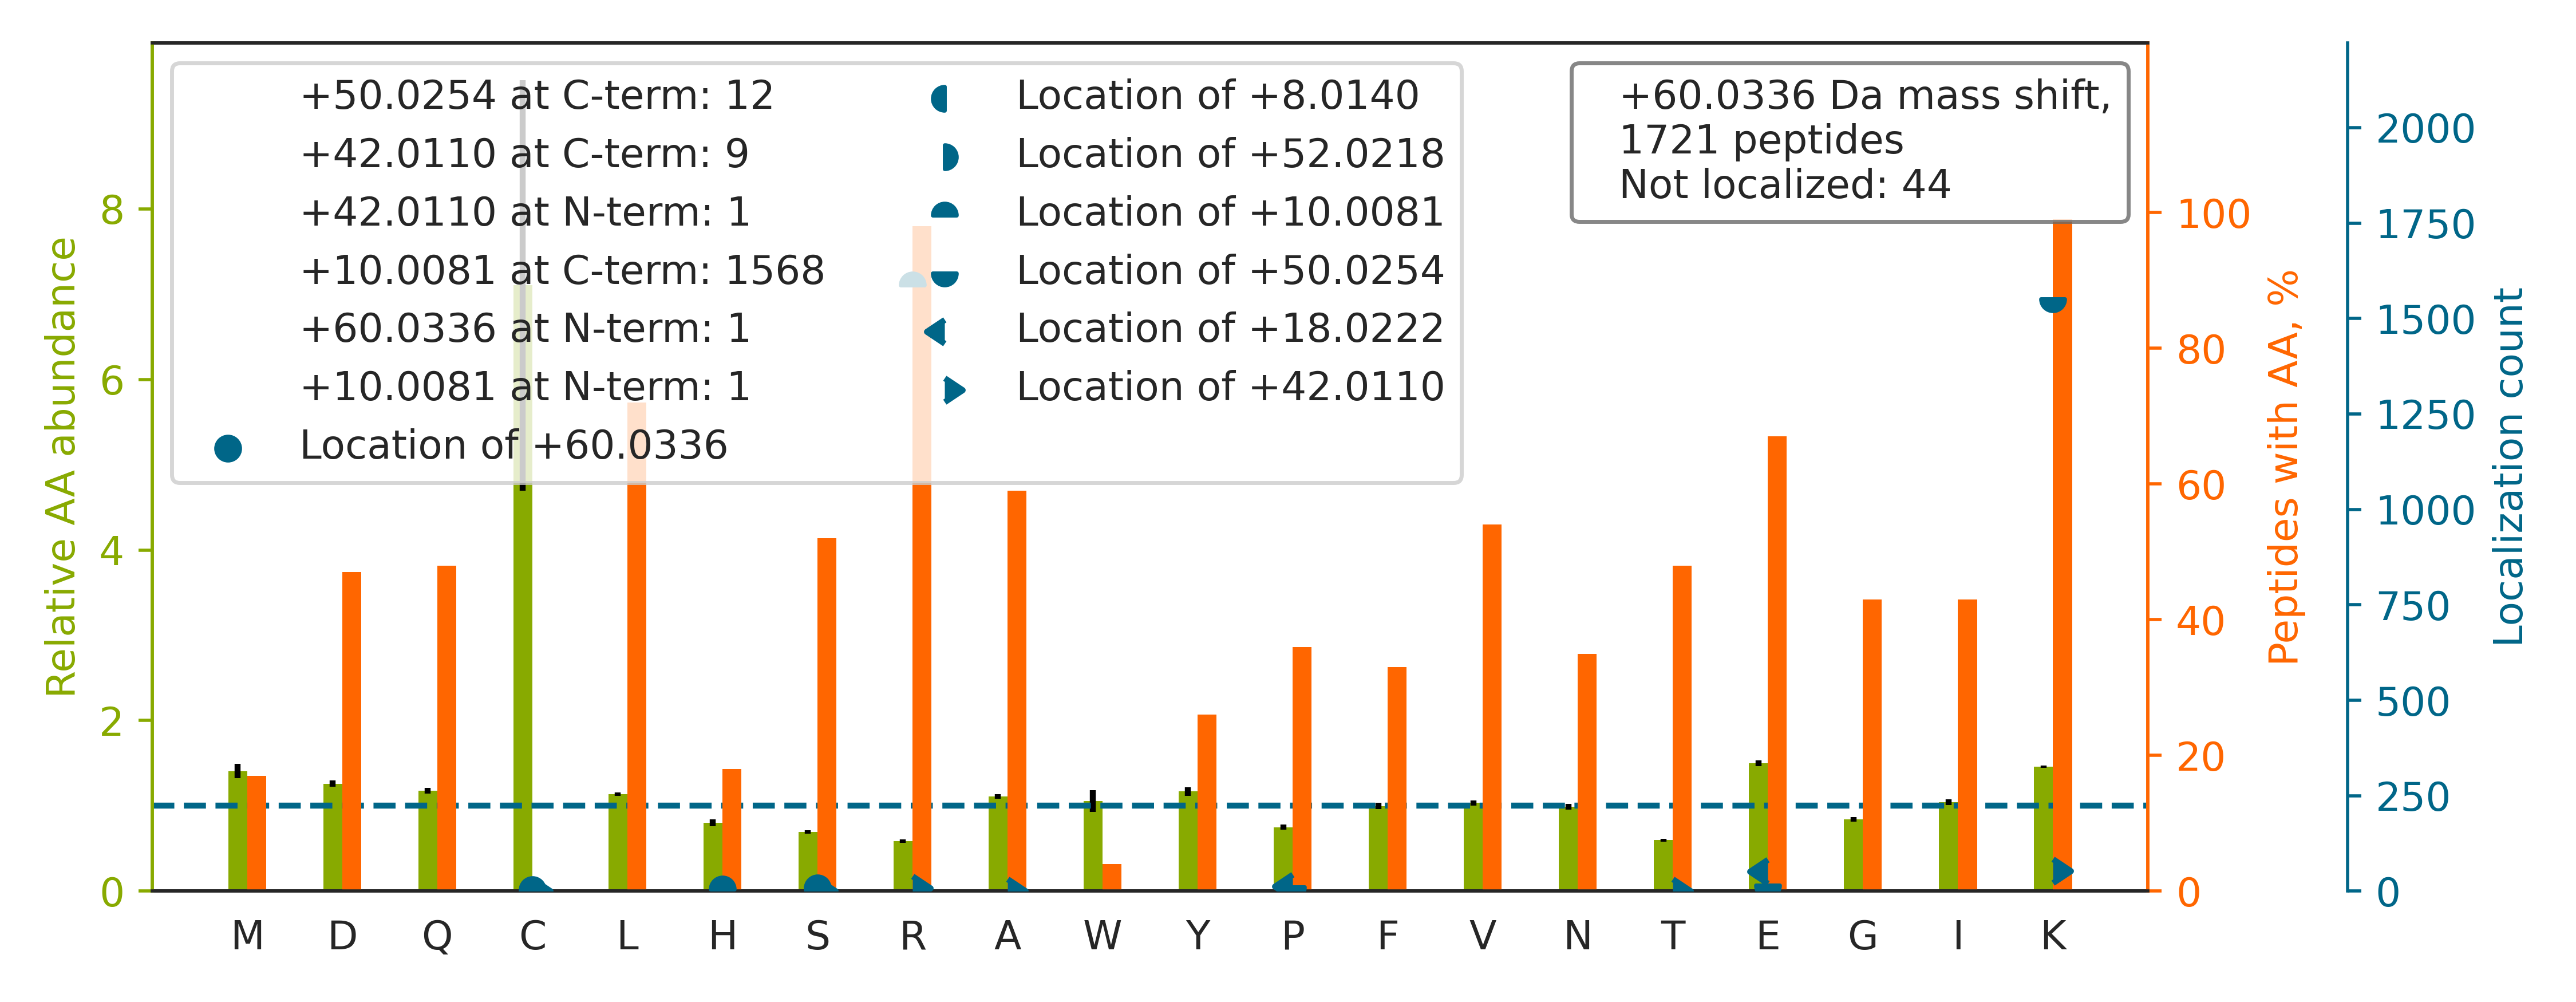

Data behind this chart, as committed beside it:
top isoform	localization score	spectrum
APPPLPPVYSMETETPTAEDIQLLK[+50]R[+10]	1	20160929_QE1_nlc1_BTW_SA_hs_HELA_S_Exp3_…
HGAGAEISTVHPE[+50]QYAKR[+10]	0.9255	20160929_QE1_nlc1_BTW_SA_hs_HELA_S_Exp3_…
LLEDGEDFNLGDALDSSNSMQTIQK[+50]TTTR[+10]	1	20160929_QE1_nlc1_BTW_SA_hs_HELA_S_Exp3_…
TTEAEEVFVPVLNIK[+50]R[+10]	1	20160929_QE1_nlc1_BTW_SA_hs_HELA_S_Exp3_…
TVDFTQDSNYLLTGGQDK[+50]LLR[+10]	1	20160929_QE1_nlc1_BTW_SA_hs_HELA_S_Exp3_…
LPYDVTPEQALAHEEVK[+50]TR[+10]	0.9982	20160929_QE1_nlc1_BTW_SA_hs_HELA_S_Exp3_…
FGLGSVAGAVGATAVYPIDLVK[+50]TR[+10]	0.9235	20160929_QE1_nlc1_BTW_SA_hs_HELA_S_Exp3_…
TGLSSEQTVNVLAQILK[+50]R[+10]	1	20160929_QE1_nlc1_BTW_SA_hs_HELA_S_Exp3_…
VPAATSAIITNDGIGINPAQTAGNVFLK[+50]HGSELR[…	1	20160929_QE1_nlc1_BTW_SA_hs_HELA_S_Exp3_…
NDGAAILAAVSSIAQK[+50]IR[+10]	0.9991	20160929_QE1_nlc1_BTW_SA_hs_HELA_S_Exp3_…
AISHEHSPSDLEAHFVP[+50]LVKR[+10]	0.7162	20160929_QE1_nlc1_BTW_SA_hs_HELA_S_Exp3_…
ISELGSQLSDEAVEDGLFHEFK[+50]R[+10]	0.9904	20160929_QE1_nlc1_BTW_SA_hs_HELA_S_Exp3_…
GSLESPATDVFGSTEEGEKR		20160929_QE1_nlc1_BTW_SA_hs_HELA_S_Exp3_…
AVFQANQENLPILK[+50]R[+10]	0.9936	20160929_QE1_nlc1_BTW_SA_hs_HELA_S_Exp3_…
SLLVIPNTLAVNAAQDSTDLVAK[+50]LR[+10]	1	20160929_QE1_nlc1_BTW_SA_hs_HELA_S_Exp3_…
ELQAHGADELLK[+50]R[+10]	0.9999	20160929_QE1_nlc1_BTW_SA_hs_HELA_S_Exp3_…
LGQSDPAPLQHQMDIYQK[+50]R[+10]	1	20160929_QE1_nlc1_BTW_SA_hs_HELA_S_Exp3_…
GGEDGPAIAIDLSGINETNDLK[+50]R[+10]	1	20160929_QE1_nlc1_BTW_SA_hs_HELA_S_Exp3_…
TLTAVHDAILEDLVFPS[+50]EIVGKR[+10]	0.2035	20160929_QE1_nlc1_BTW_SA_hs_HELA_S_Exp3_…
VIAINVDDPDAANYNDINDVK[+50]R[+10]	1	20160929_QE1_nlc1_BTW_SA_hs_HELA_S_Exp3_…
TPAAETLSQLGQTLQSLK[+50]TR[+10]	0.9739	20160929_QE1_nlc1_BTW_SA_hs_HELA_S_Exp3_…
LISSDGHE[+50]FIVKR[+10]	0.6909	20160929_QE1_nlc1_BTW_SA_hs_HELA_S_Exp3_…
SDGGYTYDTSDLAAIK[+50]QR[+10]	1	20160929_QE1_nlc1_BTW_SA_hs_HELA_S_Exp3_…
NPYYGGESASITPLEDLYK[+50]R[+10]	1	20160929_QE1_nlc1_BTW_SA_hs_HELA_S_Exp3_…
MSSTFIGNSTAIQELFK[+50]R[+10]	0.9439	20160929_QE1_nlc1_BTW_SA_hs_HELA_S_Exp3_…
LGAAPEEESAYVAGEK[+50]R[+10]	0.9232	20160929_QE1_nlc1_BTW_SA_hs_HELA_S_Exp3_…
SVAEGLSGSLVQEPFQLATEK[+50]R[+10]	0.9211	20160929_QE1_nlc1_BTW_SA_hs_HELA_S_Exp3_…
TILSNQTVDIPENVDITLK[+50]GR[+10]	1	20160929_QE1_nlc1_BTW_SA_hs_HELA_S_Exp3_…
HSDENDGGQPHK[+50]R[+10]	0.3347	20160929_QE1_nlc1_BTW_SA_hs_HELA_S_Exp3_…
MSATFIGNSTAIQELFK[+50]R[+10]	0.9997	20160929_QE1_nlc1_BTW_SA_hs_HELA_S_Exp3_…
LLGPDAAINLTDP[+50]DGALAKR[+10]	0.9197	20160929_QE1_nlc1_BTW_SA_hs_HELA_S_Exp3_…
AYPYMEGEPEDDVYLK[+50]R[+10]	1	20160929_QE1_nlc1_BTW_SA_hs_HELA_S_Exp3_…
ILPVFDEPPNPTNVEES[+60]LKR	0.9458	20160929_QE1_nlc1_BTW_SA_hs_HELA_S_Exp3_…
DSGPPPSTVSEAEFEDIMK[+50]R[+10]	0.9966	20160929_QE1_nlc1_BTW_SA_hs_HELA_S_Exp3_…
AQENLNPLVVLNLFK[+50]R[+10]	1	20160929_QE1_nlc1_BTW_SA_hs_HELA_S_Exp3_…
MASTFIGNSTAIQELFK[+50]R[+10]	0.9996	20160929_QE1_nlc1_BTW_SA_hs_HELA_S_Exp3_…
APPVDDAEVDELVLQTK[+50]R[+10]	0.9949	20160929_QE1_nlc1_BTW_SA_hs_HELA_S_Exp3_…
VISYGDDYADLPEYFK[+50]R[+10]	0.9416	20160929_QE1_nlc1_BTW_SA_hs_HELA_S_Exp3_…
EEAAAVPAAAPDDLALLK[+50]NLR[+10]	1	20160929_QE1_nlc1_BTW_SA_hs_HELA_S_Exp3_…
IEEAMDGSETPQLFTVLPEK[+50]R[+10]	0.06638	20160929_QE1_nlc1_BTW_SA_hs_HELA_S_Exp3_…
LQQSHPLSATQIQVK[+50]R[+10]	1	20160929_QE1_nlc1_BTW_SA_hs_HELA_S_Exp3_…
GVDEATIIDILTK[+50]R[+10]	1	20160929_QE1_nlc1_BTW_SA_hs_HELA_S_Exp3_…
GIGTNEQAIIDVLTK[+50]R[+10]	1	20160929_QE1_nlc1_BTW_SA_hs_HELA_S_Exp3_…
LGESVQDLSSFDEYSSELK[+50]SGR[+10]	0.92	20160929_QE1_nlc1_BTW_SA_hs_HELA_S_Exp3_…
NQLTSNPENTVFDAK[+50]R[+10]	1	20160929_QE1_nlc1_BTW_SA_hs_HELA_S_Exp3_…
SAGEEEDGPVLTDEQK[+50]SR[+10]	0.9262	20160929_QE1_nlc1_BTW_SA_hs_HELA_S_Exp3_…
TVTAMDVVYALK[+50]R[+10]	1.0	20160929_QE1_nlc1_BTW_SA_hs_HELA_S_Exp3_…
MAVTFIGNSTAIQELFK[+50]R[+10]	0.9997	20160929_QE1_nlc1_BTW_SA_hs_HELA_S_Exp3_…
GPFTDVVTTNLK[+50]LR[+10]	1.0	20160929_QE1_nlc1_BTW_SA_hs_HELA_S_Exp3_…
TFVNITPAEVGVLVGK[+50]DR[+10]	1	20160929_QE1_nlc1_BTW_SA_hs_HELA_S_Exp3_…
AAGASDVVLYK[+50]IDVPANR[+10]	1	20160929_QE1_nlc1_BTW_SA_hs_HELA_S_Exp3_…
VATQAVEDVLNIAK[+50]R[+10]	1	20160929_QE1_nlc1_BTW_SA_hs_HELA_S_Exp3_…
FLQGDSFLNEDLNQLIK[+50]R[+10]	1	20160929_QE1_nlc1_BTW_SA_hs_HELA_S_Exp3_…
DYPDFSPSVDAEAIQK[+50]AIR[+10]	1	20160929_QE1_nlc1_BTW_SA_hs_HELA_S_Exp3_…
NQVAMNPTNTVFDAK[+50]R[+10]	1	20160929_QE1_nlc1_BTW_SA_hs_HELA_S_Exp3_…
LPEASQSPLVLK[+50]QAVR[+10]	1	20160929_QE1_nlc1_BTW_SA_hs_HELA_S_Exp3_…
LFVGNLPADITEDEFK[+50]R[+10]	0.9388	20160929_QE1_nlc1_BTW_SA_hs_HELA_S_Exp3_…
LITQTFSHH[+10]NQLAQK[+50]TR	0.9987	20160929_QE1_nlc1_BTW_SA_hs_HELA_S_Exp3_…
ASSLDAHEETISIEK[+50]R[+10]	0.05178	20160929_QE1_nlc1_BTW_SA_hs_HELA_S_Exp3_…
IDINMSGFNETDDLK[+50]R[+10]	1	20160929_QE1_nlc1_BTW_SA_hs_HELA_S_Exp3_…
... 1,661 more rows
